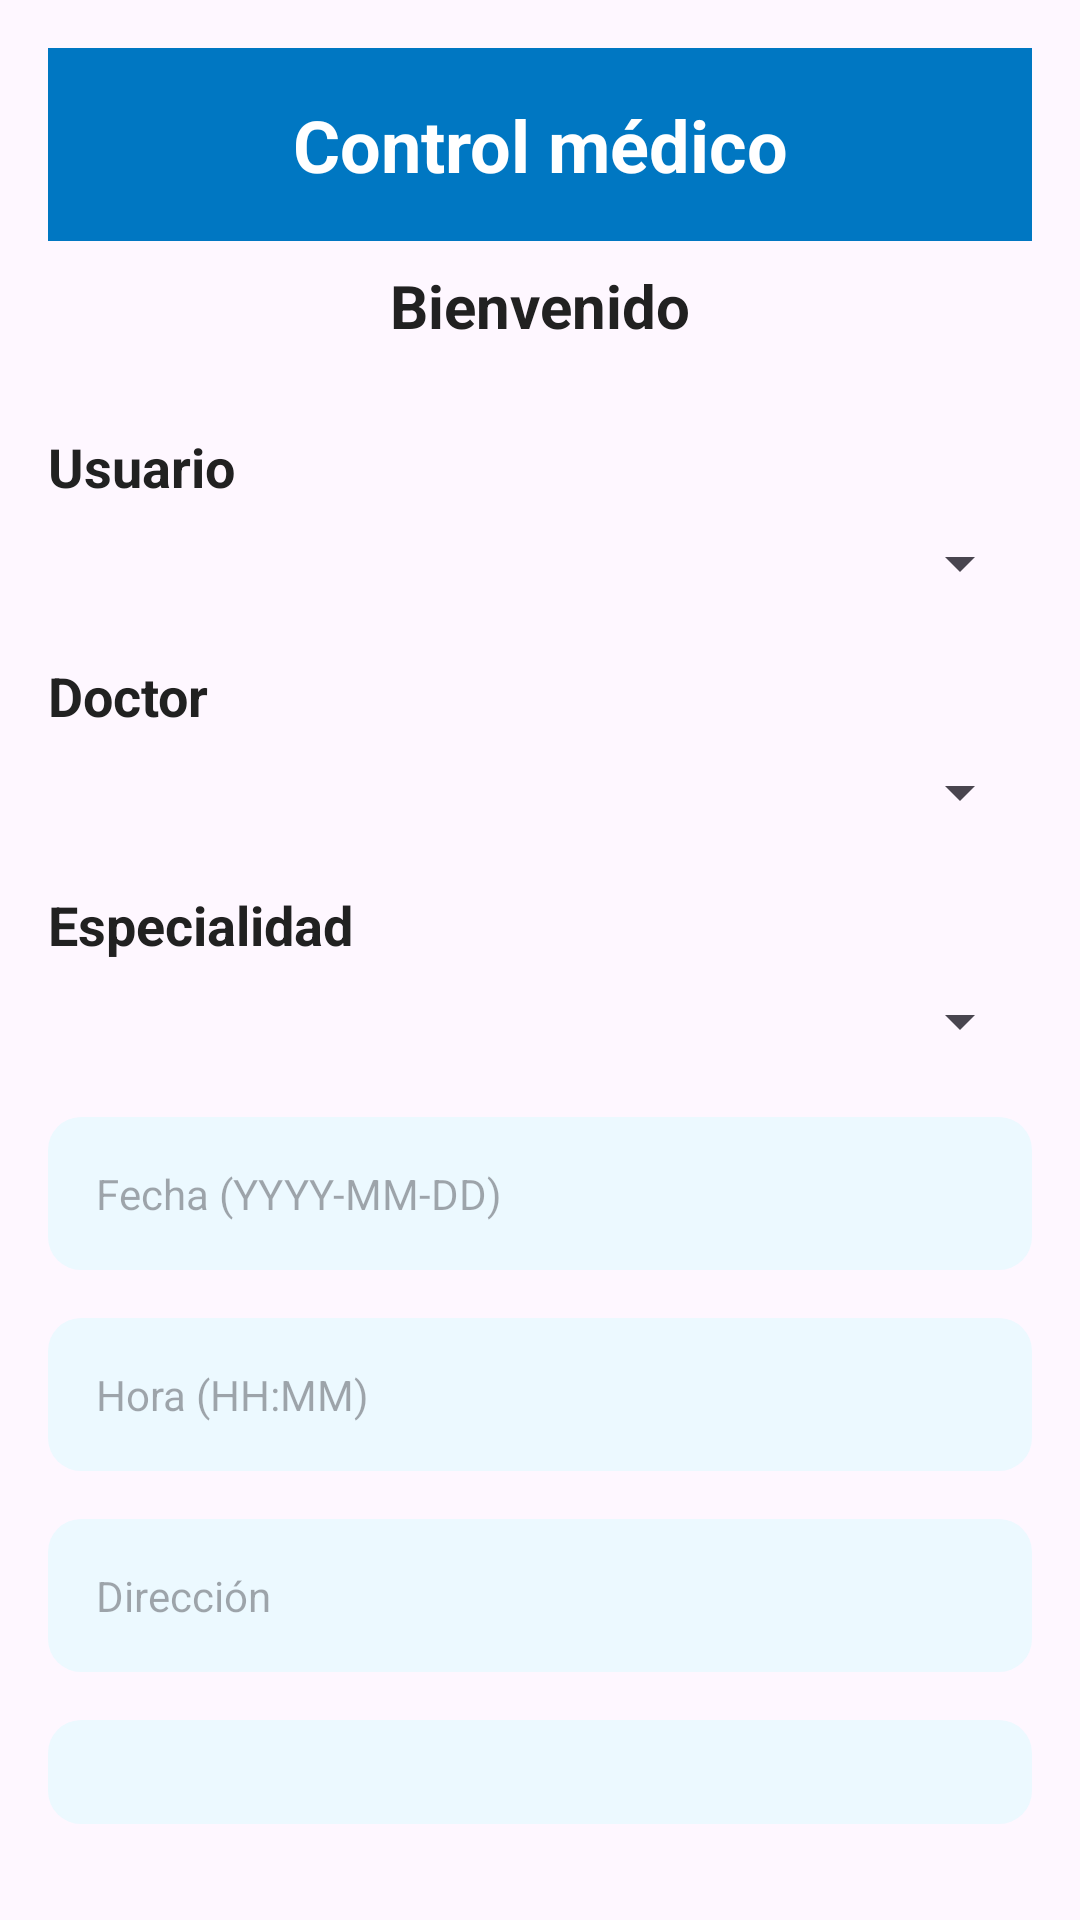

Reconstruct the res/layout file that produces this screen, plus the resources it refers to.
<!-- AndroidManifest.xml: application theme Theme.Salud_total_v2 -->
<!-- res/layout/activity_crear_cita.xml -->
<?xml version="1.0" encoding="utf-8"?>
<LinearLayout xmlns:android="http://schemas.android.com/apk/res/android"
    xmlns:tools="http://schemas.android.com/tools"
    android:layout_width="match_parent"
    android:layout_height="match_parent"
    android:orientation="vertical"
    android:padding="16dp"
    tools:context=".CrearRecordatorio">

    
    <TextView
        android:id="@+id/tvTitulo"
        android:layout_width="match_parent"
        android:layout_height="wrap_content"
        android:background="#0077C2"
        android:text="Control médico"
        android:textColor="@android:color/white"
        android:textSize="24sp"
        android:textStyle="bold"
        android:padding="16dp"
        android:gravity="center" />

    <TextView
        android:id="@+id/tvBienvenido"
        android:layout_width="wrap_content"
        android:layout_height="wrap_content"
        android:text="Bienvenido"
        android:textSize="20sp"
        android:textColor="#212121"
        android:textStyle="bold"
        android:padding="8dp"
        android:layout_gravity="center_horizontal"
        android:layout_marginBottom="20dp" />

    
    <TextView
        android:layout_width="wrap_content"
        android:layout_height="wrap_content"
        android:text="Usuario"
        android:textColor="#212121"
        android:textStyle="bold"
        android:textSize="18sp"
        android:paddingBottom="8dp" /> 

    
    <Spinner
        android:id="@+id/spinnerUsuario"
        android:layout_width="match_parent"
        android:layout_height="wrap_content"
        android:layout_marginBottom="20dp" /> 

    
    <TextView
        android:layout_width="wrap_content"
        android:layout_height="wrap_content"
        android:text="Doctor"
        android:textColor="#212121"
        android:textStyle="bold"
        android:textSize="18sp"
        android:paddingBottom="8dp" />

    
    <Spinner
        android:id="@+id/spinnerDoctor"
        android:layout_width="match_parent"
        android:layout_height="wrap_content"
        android:layout_marginBottom="20dp" /> 

    
    <TextView
        android:layout_width="wrap_content"
        android:layout_height="wrap_content"
        android:text="Especialidad"
        android:textColor="#212121"
        android:textSize="18sp"
        android:textStyle="bold"
        android:paddingBottom="8dp" />

    
    <Spinner
        android:id="@+id/spinnerEspecialidad"
        android:layout_width="match_parent"
        android:layout_height="wrap_content"
        android:layout_marginBottom="20dp" /> 

    <EditText
        android:id="@+id/etFecha"
        android:layout_width="match_parent"
        android:layout_height="wrap_content"
        android:hint="Fecha (YYYY-MM-DD)"
        android:background="@drawable/rounded_background"
        android:textColor="@android:color/black"
        android:textSize="14sp"
        android:padding="16dp"
        android:layout_marginBottom="16dp" />

    <EditText
        android:id="@+id/etHora"
        android:layout_width="match_parent"
        android:layout_height="wrap_content"
        android:hint="Hora (HH:MM)"
        android:background="@drawable/rounded_background"
        android:textColor="@android:color/black"
        android:textSize="14sp"
        android:padding="16dp"
        android:layout_marginBottom="16dp" />

    <EditText
        android:id="@+id/etDireccion"
        android:layout_width="match_parent"
        android:layout_height="wrap_content"
        android:hint="Dirección"
        android:background="@drawable/rounded_background"
        android:textColor="@android:color/black"
        android:textSize="14sp"
        android:padding="16dp"
        android:layout_marginBottom="16dp" />

    <EditText
        android:id="@+id/etNota"
        android:layout_width="match_parent"
        android:layout_height="wrap_content"
        android:hint="Nota"
        android:background="@drawable/rounded_background"
        android:textColor="@android:color/black"
        android:textSize="14sp"
        android:padding="16dp"
        android:layout_marginBottom="16dp" />

    
    <Button
        android:id="@+id/btnHecho"
        android:layout_width="match_parent"
        android:layout_height="55dp"
        android:text="Hecho"
        android:backgroundTint="#0288D1"
        android:textColor="@android:color/white"
        android:layout_marginTop="16dp"
        android:layout_marginStart="20dp"
        android:layout_marginEnd="20dp"
        />

    
    <Button
        android:id="@+id/btnRegresar"
        android:layout_width="match_parent"
        android:layout_height="55dp"
        android:layout_marginStart="20dp"
        android:layout_marginTop="16dp"
        android:layout_marginEnd="20dp"
        android:backgroundTint="#01579B"
        android:text="Regresar"
        android:textColor="@android:color/white" />

</LinearLayout>
<!-- resources referenced by this layout -->
<resources>
  <!-- drawable rounded_background (drawable) -->
  <?xml version="1.0" encoding="utf-8"?>
  <shape xmlns:android="http://schemas.android.com/apk/res/android">
      <solid android:color="#ECF9FF"/> 
      <corners android:radius="11dp"/> 
  </shape>
  <style name="Theme.Salud_total_v2" parent="Base.Theme.Salud_total_v2" />
  <style name="Base.Theme.Salud_total_v2" parent="Theme.Material3.DayNight.NoActionBar">
          
          
      </style>
</resources>
